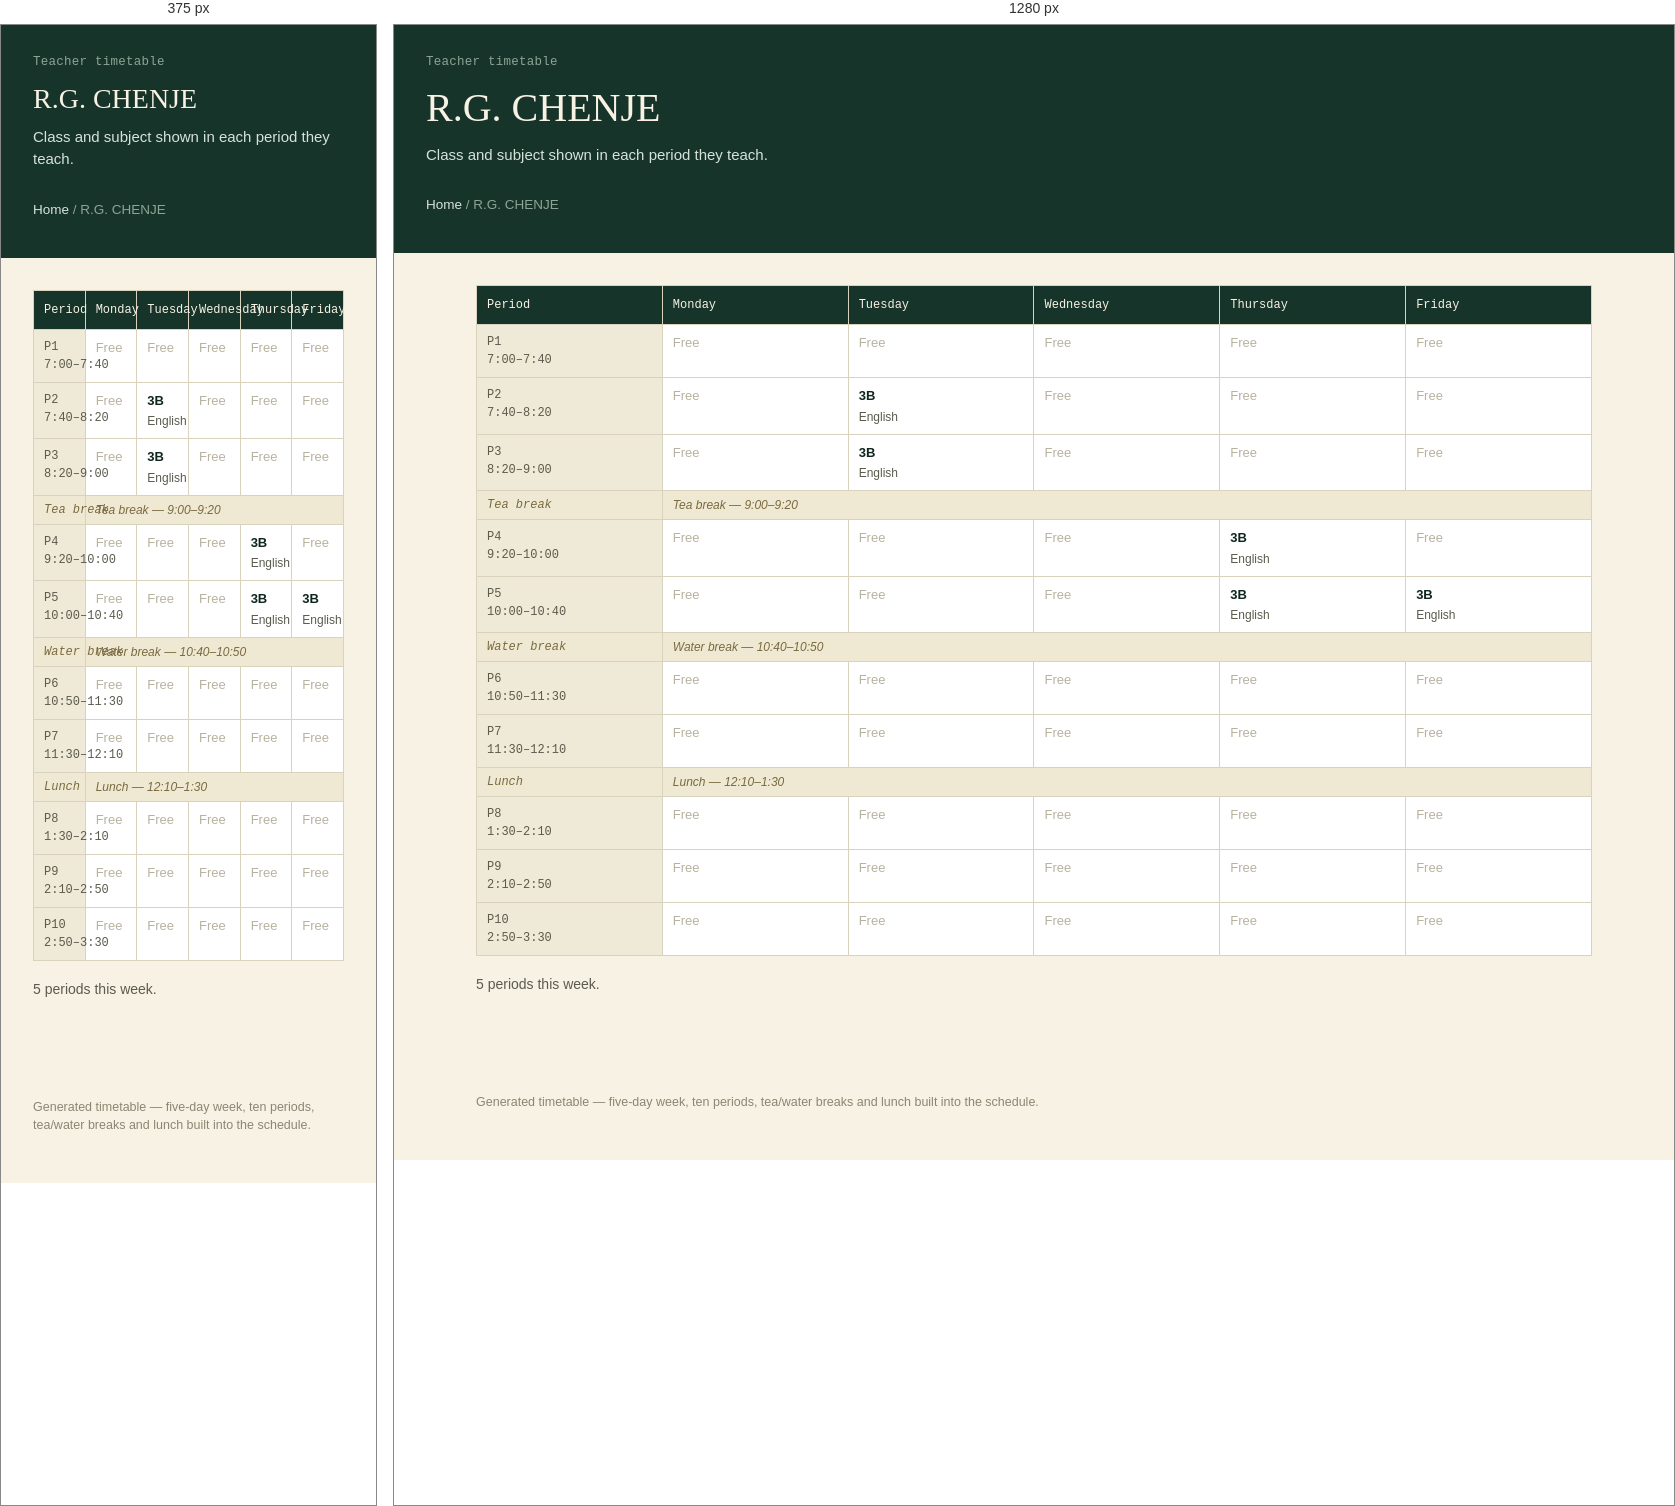
Rendered at 375 px and 1280 px, left to right.

<!-- file: r-g-chenje.html -->
<!doctype html>
<html lang="en">
<head>
<meta charset="utf-8">
<meta name="viewport" content="width=device-width, initial-scale=1">
<title>R.G. CHENJE</title>
<link rel="stylesheet" href="../style.css">
</head>
<body>
<header class="site-header">
  <p class="eyebrow">Teacher timetable</p>
  <h1>R.G. CHENJE</h1>
  <p class="sub">Class and subject shown in each period they teach.</p>
  <p class="crumb"><a href="../index.html">Home</a> / R.G. CHENJE</p>
</header>
<main>

<table class="grid" aria-label="R.G. CHENJE timetable">
<thead><tr><th scope="col">Period</th><th scope="col">Monday</th><th scope="col">Tuesday</th><th scope="col">Wednesday</th><th scope="col">Thursday</th><th scope="col">Friday</th></tr></thead>
<tbody><tr><th scope="row">P1<br>7:00–7:40</th><td class="empty">Free</td><td class="empty">Free</td><td class="empty">Free</td><td class="empty">Free</td><td class="empty">Free</td></tr><tr><th scope="row">P2<br>7:40–8:20</th><td class="empty">Free</td><td><span class="subj">3B</span><span class="who">English</span></td><td class="empty">Free</td><td class="empty">Free</td><td class="empty">Free</td></tr><tr><th scope="row">P3<br>8:20–9:00</th><td class="empty">Free</td><td><span class="subj">3B</span><span class="who">English</span></td><td class="empty">Free</td><td class="empty">Free</td><td class="empty">Free</td></tr><tr class="break-row"><th scope="row">Tea break</th><td colspan="5">Tea break &mdash; 9:00–9:20</td></tr><tr><th scope="row">P4<br>9:20–10:00</th><td class="empty">Free</td><td class="empty">Free</td><td class="empty">Free</td><td><span class="subj">3B</span><span class="who">English</span></td><td class="empty">Free</td></tr><tr><th scope="row">P5<br>10:00–10:40</th><td class="empty">Free</td><td class="empty">Free</td><td class="empty">Free</td><td><span class="subj">3B</span><span class="who">English</span></td><td><span class="subj">3B</span><span class="who">English</span></td></tr><tr class="break-row"><th scope="row">Water break</th><td colspan="5">Water break &mdash; 10:40–10:50</td></tr><tr><th scope="row">P6<br>10:50–11:30</th><td class="empty">Free</td><td class="empty">Free</td><td class="empty">Free</td><td class="empty">Free</td><td class="empty">Free</td></tr><tr><th scope="row">P7<br>11:30–12:10</th><td class="empty">Free</td><td class="empty">Free</td><td class="empty">Free</td><td class="empty">Free</td><td class="empty">Free</td></tr><tr class="break-row"><th scope="row">Lunch</th><td colspan="5">Lunch &mdash; 12:10–1:30</td></tr><tr><th scope="row">P8<br>1:30–2:10</th><td class="empty">Free</td><td class="empty">Free</td><td class="empty">Free</td><td class="empty">Free</td><td class="empty">Free</td></tr><tr><th scope="row">P9<br>2:10–2:50</th><td class="empty">Free</td><td class="empty">Free</td><td class="empty">Free</td><td class="empty">Free</td><td class="empty">Free</td></tr><tr><th scope="row">P10<br>2:50–3:30</th><td class="empty">Free</td><td class="empty">Free</td><td class="empty">Free</td><td class="empty">Free</td><td class="empty">Free</td></tr></tbody>
</table>
<p class="section-note" style="margin-top:18px;">5 periods this week.</p>

</main>
<footer>Generated timetable &mdash; five-day week, ten periods, tea/water breaks and lunch built into the schedule.</footer>
</body>
</html>

/* @media block from style.css */
@media (max-width: 720px) { .nav-grid { grid-template-columns: 1fr; gap: 32px; } }